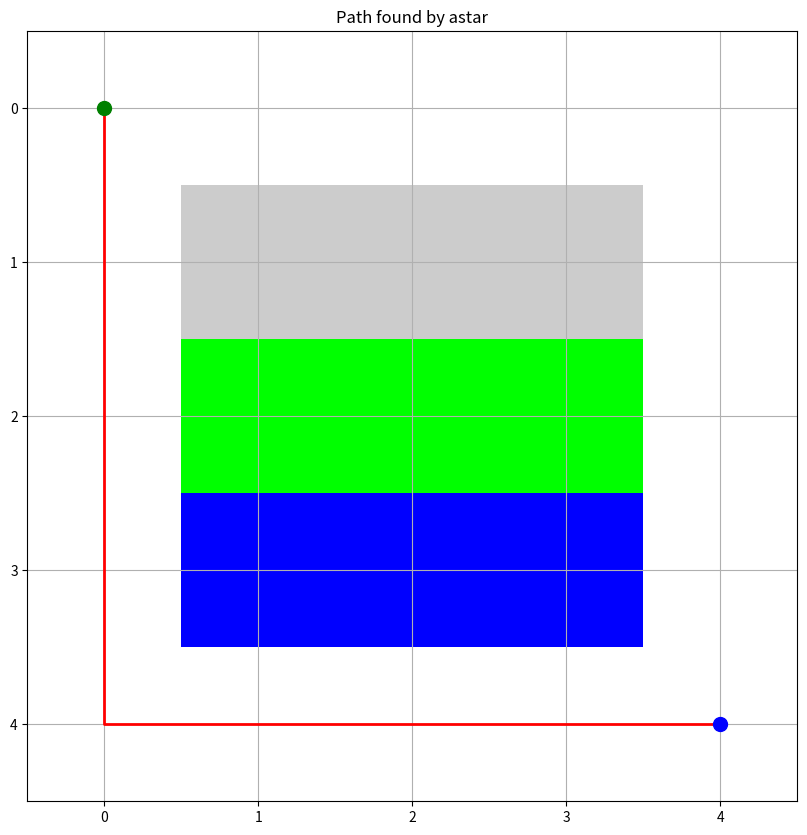

Python code for this plot:


import numpy as np
import heapq
import random
import math
import time
import argparse
from enum import Enum
from typing import List, Tuple, Dict, Set, Optional, Any
import matplotlib.pyplot as plt
import sys

class CellType(Enum):
    EMPTY = 1
    OBSTACLE = 2
    ROAD = 3
    GRASS = 4
    WATER = 5
    BUILDING = 6

class Grid:
    def __init__(self, width: int, height: int, default_cost: int = 1):
        self.width = width
        self.height = height
        self.grid = np.full((height, width), CellType.EMPTY)
        self.costs = np.full((height, width), default_cost)
        self.dynamic_obstacles = {}  # Format: {time: set((x, y))}
        
        # Define terrain costs
        self.terrain_costs = {
            CellType.EMPTY: 1,
            CellType.OBSTACLE: float('inf'),
            CellType.ROAD: 1,
            CellType.GRASS: 2,
            CellType.WATER: 5,
            CellType.BUILDING: float('inf')
        }
    
    def set_cell(self, x: int, y: int, cell_type: CellType):
        if 0 <= x < self.width and 0 <= y < self.height:
            self.grid[y, x] = cell_type
            self.costs[y, x] = self.terrain_costs[cell_type]
    
    def get_cost(self, x: int, y: int, time: int = 0) -> float:
        if not (0 <= x < self.width and 0 <= y < self.height):
            return float('inf')
        
        # Check for dynamic obstacles at this time
        if time in self.dynamic_obstacles and (x, y) in self.dynamic_obstacles[time]:
            return float('inf')
            
        return self.costs[y, x]
    
    def add_dynamic_obstacle(self, positions: Dict[int, Set[Tuple[int, int]]]):
        for time, cells in positions.items():
            if time not in self.dynamic_obstacles:
                self.dynamic_obstacles[time] = set()
            self.dynamic_obstacles[time].update(cells)
    
    def is_valid_position(self, x: int, y: int, time: int = 0) -> bool:
        return (0 <= x < self.width and 0 <= y < self.height and 
                self.get_cost(x, y, time) < float('inf'))
    
    @staticmethod
    def load_from_file(filename: str) -> 'Grid':
        with open(filename, 'r') as f:
            lines = f.readlines()
        
        # Parse header
        width, height = map(int, lines[0].strip().split(','))
        grid = Grid(width, height)
        
        # Parse grid cells
        for y, line in enumerate(lines[1:1+height]):
            for x, char in enumerate(line.strip()):
                if char == '#':  # Obstacle
                    grid.set_cell(x, y, CellType.OBSTACLE)
                elif char == '.':  # Empty
                    grid.set_cell(x, y, CellType.EMPTY)
                elif char == 'R':  # Road
                    grid.set_cell(x, y, CellType.ROAD)
                elif char == 'G':  # Grass
                    grid.set_cell(x, y, CellType.GRASS)
                elif char == 'W':  # Water
                    grid.set_cell(x, y, CellType.WATER)
                elif char == 'B':  # Building
                    grid.set_cell(x, y, CellType.BUILDING)
        
        # Parse dynamic obstacles if present
        if len(lines) > 1 + height:
            dynamic_obstacles = {}
            for line in lines[1+height:]:
                if line.strip() and ':' in line:
                    time_str, positions_str = line.strip().split(':', 1)
                    time = int(time_str)
                    positions = set()
                    for pos in positions_str.split(';'):
                        if pos:
                            x, y = map(int, pos.split(','))
                            positions.add((x, y))
                    dynamic_obstacles[time] = positions
            
            grid.add_dynamic_obstacle(dynamic_obstacles)
        
        return grid

class BaseAgent:
    def __init__(self, grid: Grid, fuel_constraint: float = float('inf')):
        self.grid = grid
        self.fuel_constraint = fuel_constraint
        self.nodes_expanded = 0
        self.computation_time = 0
        self.path_cost = 0
    
    def find_path(self, start: Tuple[int, int], goal: Tuple[int, int]) -> List[Tuple[int, int]]:
        raise NotImplementedError("Subclasses must implement find_path")
    
    def get_metrics(self) -> Dict[str, Any]:
        return {
            'nodes_expanded': self.nodes_expanded,
            'computation_time': self.computation_time,
            'path_cost': self.path_cost,
            'fuel_used': self.path_cost  # Assuming 1:1 cost:fuel ratio for simplicity
        }
    
    def get_neighbors(self, x: int, y: int, time: int = 0) -> List[Tuple[int, int, float]]:
        neighbors = []
        for dx, dy in [(0, 1), (1, 0), (0, -1), (-1, 0)]:  # 4-connected
            nx, ny = x + dx, y + dy
            if self.grid.is_valid_position(nx, ny, time):
                cost = self.grid.get_cost(nx, ny, time)
                neighbors.append((nx, ny, cost))
        return neighbors

class BFSAgent(BaseAgent):
    def find_path(self, start: Tuple[int, int], goal: Tuple[int, int]) -> List[Tuple[int, int]]:
        start_time = time.time()
        self.nodes_expanded = 0
        
        queue = [(start[0], start[1], 0)]  # (x, y, time)
        visited = {start: (None, 0)}  # cell -> (parent, time)
        
        while queue:
            x, y, time_step = queue.pop(0)
            self.nodes_expanded += 1
            
            if (x, y) == goal:
                # Reconstruct path
                path = []
                current = (x, y)
                while current != start:
                    path.append(current)
                    current, _ = visited[current]
                path.append(start)
                path.reverse()
                
                self.computation_time = time.time() - start_time
                self.path_cost = len(path) - 1  # Number of moves
                return path
            
            for nx, ny, cost in self.get_neighbors(x, y, time_step):
                if (nx, ny) not in visited:
                    visited[(nx, ny)] = ((x, y), time_step + 1)
                    queue.append((nx, ny, time_step + 1))
        
        self.computation_time = time.time() - start_time
        return []  # No path found

class UniformCostAgent(BaseAgent):
    def find_path(self, start: Tuple[int, int], goal: Tuple[int, int]) -> List[Tuple[int, int]]:
        start_time = time.time()
        self.nodes_expanded = 0
        
        # Priority queue: (cost, x, y, time, path)
        queue = [(0, start[0], start[1], 0, [])]
        visited = {}  # (x, y) -> best cost
        
        while queue:
            cost, x, y, time_step, path = heapq.heappop(queue)
            self.nodes_expanded += 1
            
            if (x, y) == goal:
                full_path = path + [(x, y)]
                self.computation_time = time.time() - start_time
                self.path_cost = cost
                return full_path
            
            if (x, y) in visited and visited[(x, y)] <= cost:
                continue
                
            visited[(x, y)] = cost
            
            for nx, ny, move_cost in self.get_neighbors(x, y, time_step):
                new_cost = cost + move_cost
                if (nx, ny) not in visited or new_cost < visited[(nx, ny)]:
                    heapq.heappush(queue, (new_cost, nx, ny, time_step + 1, path + [(x, y)]))
        
        self.computation_time = time.time() - start_time
        return []  # No path found

def manhattan_distance(a: Tuple[int, int], b: Tuple[int, int]) -> float:
    return abs(a[0] - b[0]) + abs(a[1] - b[1])

def euclidean_distance(a: Tuple[int, int], b: Tuple[int, int]) -> float:
    return math.sqrt((a[0] - b[0])**2 + (a[1] - b[1])**2)

class AStarAgent(BaseAgent):
    def __init__(self, grid: Grid, heuristic: str = 'manhattan', **kwargs):
        super().__init__(grid, **kwargs)
        self.heuristic = heuristic
        
        if heuristic == 'manhattan':
            self.h_func = manhattan_distance
        elif heuristic == 'euclidean':
            self.h_func = euclidean_distance
        else:
            raise ValueError(f"Unknown heuristic: {heuristic}")
    
    def find_path(self, start: Tuple[int, int], goal: Tuple[int, int]) -> List[Tuple[int, int]]:
        start_time = time.time()
        self.nodes_expanded = 0
        
        # Priority queue: (f, g, x, y, time, path)
        g_score = {start: 0}
        f_score = {start: self.h_func(start, goal)}
        queue = [(f_score[start], 0, start[0], start[1], 0, [])]
        
        while queue:
            f, g, x, y, time_step, path = heapq.heappop(queue)
            self.nodes_expanded += 1
            
            if (x, y) == goal:
                full_path = path + [(x, y)]
                self.computation_time = time.time() - start_time
                self.path_cost = g
                return full_path
            
            if g > g_score.get((x, y), float('inf')):
                continue
                
            for nx, ny, move_cost in self.get_neighbors(x, y, time_step):
                new_g = g + move_cost
                if new_g < g_score.get((nx, ny), float('inf')):
                    g_score[(nx, ny)] = new_g
                    f_score = new_g + self.h_func((nx, ny), goal)
                    heapq.heappush(queue, (f_score, new_g, nx, ny, time_step + 1, path + [(x, y)]))
        
        self.computation_time = time.time() - start_time
        return []  # No path found

class SimulatedAnnealingAgent(BaseAgent):
    def __init__(self, grid: Grid, initial_temp: float = 1000, cooling_rate: float = 0.95, 
                 max_iterations: int = 1000, **kwargs):
        super().__init__(grid, **kwargs)
        self.initial_temp = initial_temp
        self.cooling_rate = cooling_rate
        self.max_iterations = max_iterations
        self.a_star_agent = AStarAgent(grid, heuristic='manhattan')
    
    def find_path(self, start: Tuple[int, int], goal: Tuple[int, int]) -> List[Tuple[int, int]]:
        start_time = time.time()
        
        # First, find an initial path using A*
        initial_path = self.a_star_agent.find_path(start, goal)
        if not initial_path:
            return []
        
        current_path = initial_path
        current_cost = self.calculate_path_cost(current_path)
        best_path = current_path
        best_cost = current_cost
        
        temperature = self.initial_temp
        self.nodes_expanded = self.a_star_agent.nodes_expanded
        
        for i in range(self.max_iterations):
            # Generate a neighbor by perturbing the path
            neighbor_path = self.perturb_path(current_path)
            neighbor_cost = self.calculate_path_cost(neighbor_path)
            
            # Accept the neighbor if it's better or with some probability if it's worse
            if neighbor_cost < current_cost or random.random() < math.exp((current_cost - neighbor_cost) / temperature):
                current_path = neighbor_path
                current_cost = neighbor_cost
                
                if current_cost < best_cost:
                    best_path = current_path
                    best_cost = current_cost
            
            # Cool down
            temperature *= self.cooling_rate
            self.nodes_expanded += 1
        
        self.computation_time = time.time() - start_time
        self.path_cost = best_cost
        return best_path
    
    def calculate_path_cost(self, path: List[Tuple[int, int]]) -> float:
        total_cost = 0
        time_step = 0
        for i in range(len(path) - 1):
            x, y = path[i]
            nx, ny = path[i + 1]
            total_cost += self.grid.get_cost(nx, ny, time_step)
            time_step += 1
        return total_cost
    
    def perturb_path(self, path: List[Tuple[int, int]]) -> List[Tuple[int, int]]:
        if len(path) <= 2:
            return path[:]
        
        # Randomly select a segment to replan
        start_idx = random.randint(0, len(path) - 2)
        end_idx = random.randint(start_idx + 1, len(path) - 1)
        
        segment_start = path[start_idx]
        segment_goal = path[end_idx]
        
        # Replan this segment using A*
        segment_path = self.a_star_agent.find_path(segment_start, segment_goal)
        
        if segment_path:
            return path[:start_idx] + segment_path + path[end_idx + 1:]
        else:
            return path  # If replanning fails, return original path

def visualize_grid(grid: Grid, path: List[Tuple[int, int]] = None, 
                  title: str = "Grid Visualization"):
    # Create a color map
    color_map = {
        CellType.EMPTY: [1, 1, 1],        # White
        CellType.OBSTACLE: [0, 0, 0],     # Black
        CellType.ROAD: [0.8, 0.8, 0.8],   # Light gray
        CellType.GRASS: [0, 1, 0],        # Green
        CellType.WATER: [0, 0, 1],        # Blue
        CellType.BUILDING: [0.5, 0.5, 0.5] # Dark gray
    }
    
    # Create image
    img = np.zeros((grid.height, grid.width, 3))
    for y in range(grid.height):
        for x in range(grid.width):
            cell_type = grid.grid[y, x]
            img[y, x] = color_map[cell_type]
    
    # Plot the grid
    plt.figure(figsize=(10, 10))
    plt.imshow(img)
    plt.title(title)
    
    # Plot the path if provided
    if path:
        xs, ys = zip(*path)
        plt.plot(xs, ys, 'r-', linewidth=2)
        plt.plot(xs[0], ys[0], 'go', markersize=10)  # Start
        plt.plot(xs[-1], ys[-1], 'bo', markersize=10)  # Goal
    
    plt.grid(True)
    plt.show()

def create_test_maps():
    """Create test map files for the project"""
    
    # Small map
    with open('small.map', 'w') as f:
        f.write("5,5\n")
        f.write(".....\n")
        f.write(".RRR.\n")
        f.write(".GGG.\n")
        f.write(".WWW.\n")
        f.write(".....\n")
    
    # Medium map
    with open('medium.map', 'w') as f:
        f.write("10,10\n")
        f.write("..........\n")
        f.write(".RRRR.....\n")
        f.write(".GGGG.....\n")
        f.write(".WWWW.....\n")
        f.write("..........\n")
        f.write("..........\n")
        f.write("..........\n")
        f.write("..........\n")
        f.write("..........\n")
        f.write("..........\n")
    
    # Large map
    with open('large.map', 'w') as f:
        f.write("20,20\n")
        f.write("....................\n")
        f.write(".RRRRRRRRRRRRRRRRRR.\n")
        f.write(".GGGGGGGGGGGGGGGGGG.\n")
        f.write(".WWWWWWWWWWWWWWWWWW.\n")
        f.write(".RRRRRRRRRRRRRRRRRR.\n")
        f.write(".GGGGGGGGGGGGGGGGGG.\n")
        f.write(".WWWWWWWWWWWWWWWWWW.\n")
        f.write(".RRRRRRRRRRRRRRRRRR.\n")
        f.write(".GGGGGGGGGGGGGGGGGG.\n")
        f.write(".WWWWWWWWWWWWWWWWWW.\n")
        f.write(".RRRRRRRRRRRRRRRRRR.\n")
        f.write(".GGGGGGGGGGGGGGGGGG.\n")
        f.write(".WWWWWWWWWWWWWWWWWW.\n")
        f.write(".RRRRRRRRRRRRRRRRRR.\n")
        f.write(".GGGGGGGGGGGGGGGGGG.\n")
        f.write(".WWWWWWWWWWWWWWWWWW.\n")
        f.write(".RRRRRRRRRRRRRRRRRR.\n")
        f.write(".GGGGGGGGGGGGGGGGGG.\n")
        f.write(".WWWWWWWWWWWWWWWWWW.\n")
        f.write("....................\n")
    
    # Dynamic map with moving obstacles
    with open('dynamic.map', 'w') as f:
        f.write("5,5\n")
        f.write(".....\n")
        f.write(".RRR.\n")
        f.write(".GGG.\n")
        f.write(".WWW.\n")
        f.write(".....\n")
        f.write("0:1,1;2,2\n")
        f.write("1:2,1;1,2\n")
        f.write("2:3,1;2,2\n")
        f.write("3:2,1;3,2\n")
        f.write("4:1,1;2,2\n")

def compare_algorithms():
    """Compare all algorithms on different map sizes"""
    maps = ['small.map', 'medium.map', 'large.map', 'dynamic.map']
    algorithms = ['bfs', 'ucs', 'astar', 'sa']
    
    results = {}
    
    for map_name in maps:
        results[map_name] = {}
        grid = Grid.load_from_file(map_name)
        
        # Set start and goal positions
        start = (0, 0)
        goal = (grid.width-1, grid.height-1)
        
        for algo in algorithms:
            if algo == 'bfs':
                agent = BFSAgent(grid)
            elif algo == 'ucs':
                agent = UniformCostAgent(grid)
            elif algo == 'astar':
                agent = AStarAgent(grid, heuristic='manhattan')
            elif algo == 'sa':
                agent = SimulatedAnnealingAgent(grid)
            
            path = agent.find_path(start, goal)
            metrics = agent.get_metrics()
            
            results[map_name][algo] = {
                'path_found': len(path) > 0,
                'path_length': len(path) if path else 0,
                'path_cost': metrics['path_cost'],
                'nodes_expanded': metrics['nodes_expanded'],
                'computation_time': metrics['computation_time']
            }
    
    # Print results
    print("Algorithm Comparison Results")
    print("=" * 80)
    for map_name, algo_results in results.items():
        print(f"\nMap: {map_name}")
        print("-" * 40)
        for algo, metrics in algo_results.items():
            print(f"{algo.upper():<6}: Found={metrics['path_found']}, "
                  f"Cost={metrics['path_cost']:.2f}, "
                  f"Nodes={metrics['nodes_expanded']}, "
                  f"Time={metrics['computation_time']:.4f}s")

def run_with_defaults():
    """Run the program with default arguments for VS Code"""
    print("Running with default arguments for VS Code...")
    print("Creating test maps...")
    create_test_maps()
    
    # Default configuration
    map_file = "small.map"
    start_x, start_y, goal_x, goal_y = 0, 0, 4, 4
    algorithm = "astar"
    heuristic = "manhattan"
    visualize = True
    
    print(f"Using map: {map_file}")
    print(f"Start: ({start_x}, {start_y}), Goal: ({goal_x}, {goal_y})")
    print(f"Algorithm: {algorithm}, Heuristic: {heuristic}")
    
    # Load the grid
    grid = Grid.load_from_file(map_file)
    start = (start_x, start_y)
    goal = (goal_x, goal_y)
    
    # Create the appropriate agent
    if algorithm == "bfs":
        agent = BFSAgent(grid)
    elif algorithm == "ucs":
        agent = UniformCostAgent(grid)
    elif algorithm == "astar":
        agent = AStarAgent(grid, heuristic)
    elif algorithm == "sa":
        agent = SimulatedAnnealingAgent(grid)
    
    # Find the path
    print("Finding path...")
    path = agent.find_path(start, goal)
    
    # Print results
    print(f"Path found: {'Yes' if path else 'No'}")
    
    if path:
        print(f"Path length: {len(path)}")
        print(f"Path cost: {agent.path_cost}")
        print(f"Nodes expanded: {agent.nodes_expanded}")
        print(f"Computation time: {agent.computation_time:.4f} seconds")
        
        if visualize:
            print("Showing visualization...")
            visualize_grid(grid, path, f"Path found by {algorithm}")
    else:
        print("No path found!")

def main():
    # Check if running without arguments (VS Code case)
    if len(sys.argv) == 1:
        run_with_defaults()
        return
    
    parser = argparse.ArgumentParser(description="Autonomous Delivery Agent")
    parser.add_argument("map_file", help="Path to the map file")
    parser.add_argument("start_x", type=int, help="Start X coordinate")
    parser.add_argument("start_y", type=int, help="Start Y coordinate")
    parser.add_argument("goal_x", type=int, help="Goal X coordinate")
    parser.add_argument("goal_y", type=int, help="Goal Y coordinate")
    parser.add_argument("--algorithm", "-a", choices=["bfs", "ucs", "astar", "sa"], 
                        default="astar", help="Pathfinding algorithm to use")
    parser.add_argument("--heuristic", choices=["manhattan", "euclidean"], 
                        default="manhattan", help="Heuristic for A*")
    parser.add_argument("--visualize", "-v", action="store_true", 
                        help="Visualize the path")
    parser.add_argument("--fuel", "-f", type=float, default=float('inf'),
                        help="Fuel constraint")
    parser.add_argument("--compare", "-c", action="store_true",
                        help="Compare all algorithms on the given map")
    
    args = parser.parse_args()
    
    # Create test maps if they don't exist
    if args.map_file in ['small.map', 'medium.map', 'large.map', 'dynamic.map']:
        try:
            open(args.map_file, 'r').close()
        except FileNotFoundError:
            print(f"Creating test map: {args.map_file}")
            create_test_maps()
    
    # Load the grid
    grid = Grid.load_from_file(args.map_file)
    start = (args.start_x, args.start_y)
    goal = (args.goal_x, args.goal_y)
    
    if args.compare:
        compare_algorithms()
        return
    
    # Create the appropriate agent
    if args.algorithm == "bfs":
        agent = BFSAgent(grid, args.fuel)
    elif args.algorithm == "ucs":
        agent = UniformCostAgent(grid, args.fuel)
    elif args.algorithm == "astar":
        agent = AStarAgent(grid, args.heuristic, fuel_constraint=args.fuel)
    elif args.algorithm == "sa":
        agent = SimulatedAnnealingAgent(grid, fuel_constraint=args.fuel)
    
    # Find the path
    path = agent.find_path(start, goal)
    
    # Print results
    print(f"Algorithm: {args.algorithm}")
    if args.algorithm == "astar":
        print(f"Heuristic: {args.heuristic}")
    print(f"Path found: {'Yes' if path else 'No'}")
    
    if path:
        print(f"Path length: {len(path)}")
        print(f"Path cost: {agent.path_cost}")
        print(f"Nodes expanded: {agent.nodes_expanded}")
        print(f"Computation time: {agent.computation_time:.4f} seconds")
        
        if args.visualize:
            visualize_grid(grid, path, f"Path found by {args.algorithm}")
    else:
        print("No path found!")

if __name__ == "__main__":
    main()
